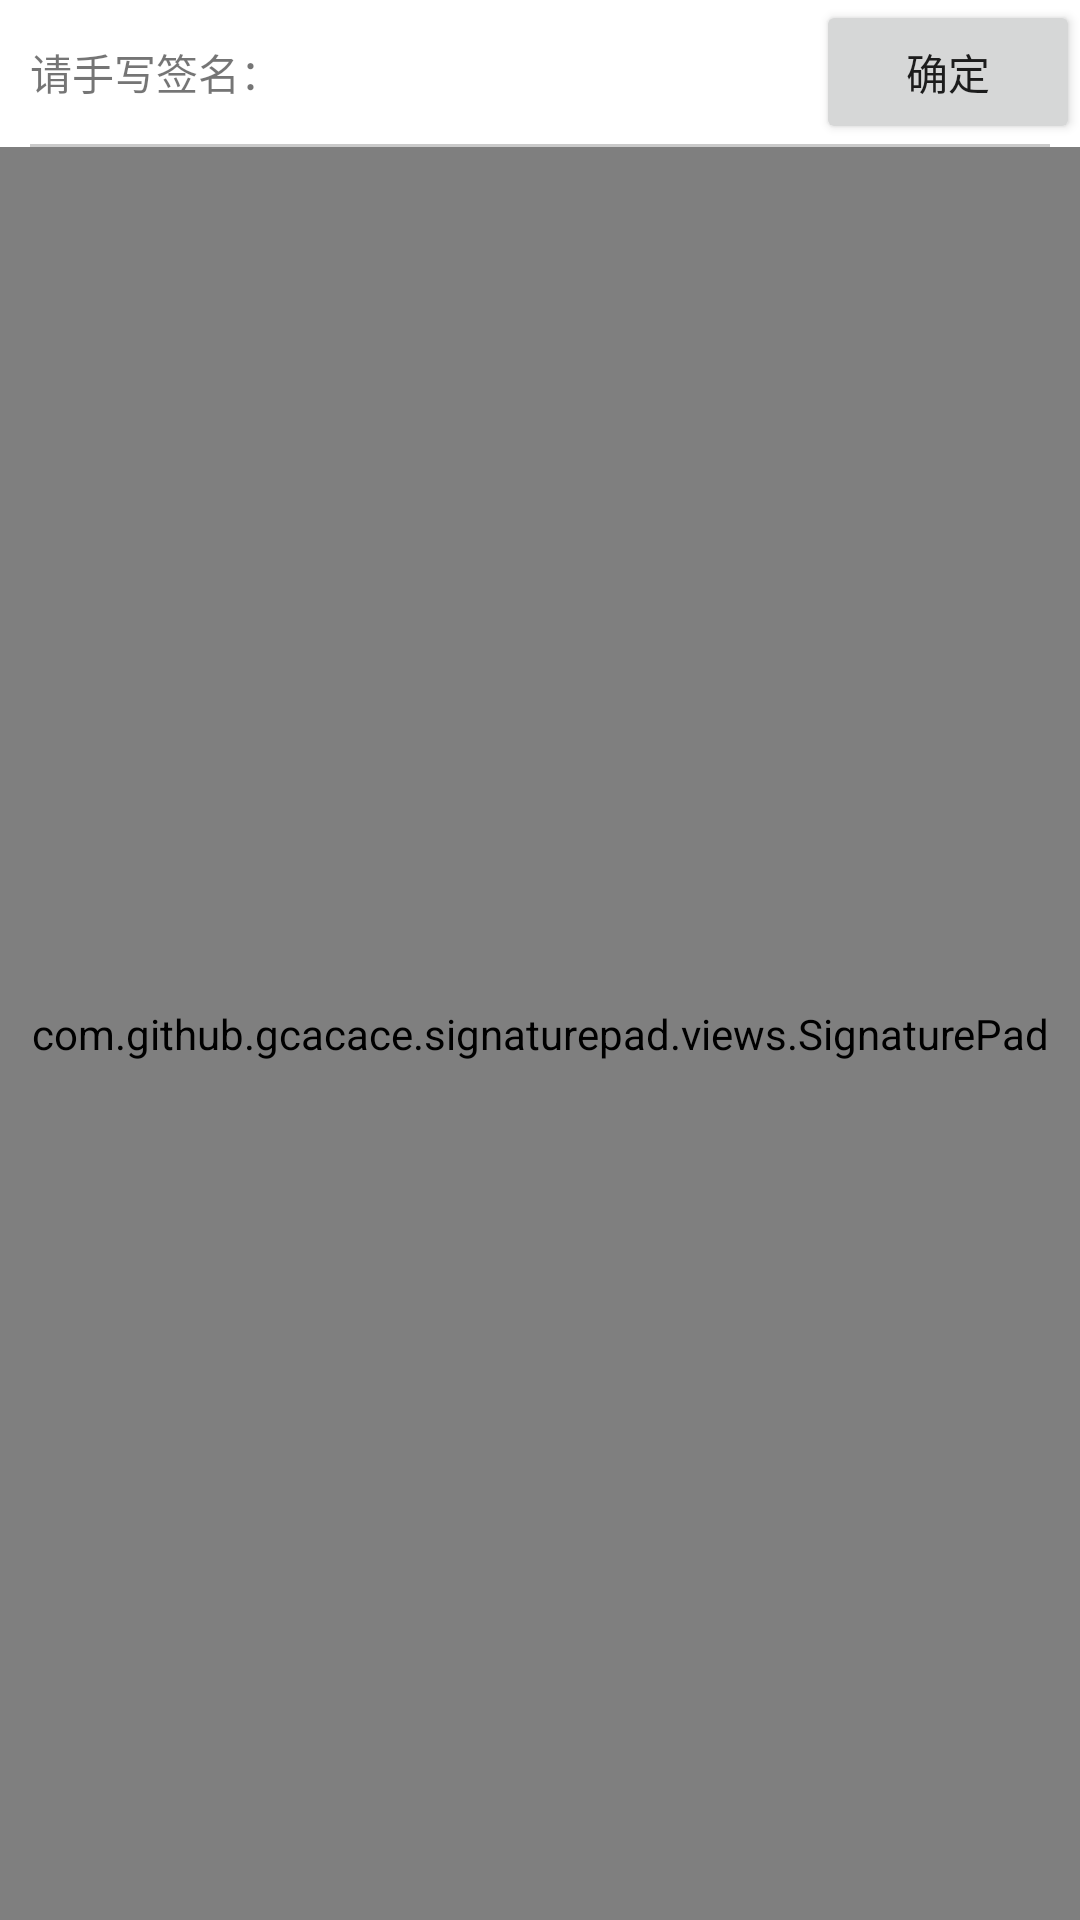

This screen was rendered from an Android layout file. Write that file and the resources it references.
<!-- AndroidManifest.xml: application theme AppTheme -->
<!-- res/layout/bottom_sheet_layout.xml -->
<?xml version="1.0" encoding="utf-8"?>
<LinearLayout xmlns:android="http://schemas.android.com/apk/res/android"
    xmlns:app="http://schemas.android.com/apk/res-auto"
    android:orientation="vertical"
    android:layout_width="match_parent"
    android:layout_height="match_parent">
    <RelativeLayout
        android:id="@+id/bottom_top"
        android:orientation="horizontal"
        android:layout_width="match_parent"
        android:layout_height="wrap_content">
        <TextView
            android:layout_centerVertical="true"
            android:padding="10dp"
            android:text="@string/detail_bottom_sheet_title"
            android:layout_width="wrap_content"
            android:layout_height="wrap_content" />
        <Button
            android:id="@+id/detail_sign_done"
            android:layout_alignParentRight="true"
            android:layout_width="wrap_content"
            android:layout_height="wrap_content"
            android:text="确定"/>
        <ImageView
            android:id="@+id/detail_sign_del"
            android:layout_toLeftOf="@id/detail_sign_done"
            android:layout_centerVertical="true"
            android:layout_width="wrap_content"
            android:layout_height="wrap_content"
            android:layout_marginRight="10dp"
            android:src="@drawable/detail_action_signature_del"/>
    </RelativeLayout>
    <View
        android:layout_width="match_parent"
        android:layout_height="1dp"
        android:layout_marginLeft="10dp"
        android:layout_marginRight="10dp"
        android:background="@color/line_gray"/>
    <com.github.gcacace.signaturepad.views.SignaturePad
        android:id="@+id/signature_pad"
        android:layout_width="match_parent"
        android:layout_height="match_parent"
        app:penColor="@android:color/holo_red_light"
        app:penMaxWidth="8dp"
        app:penMinWidth="3dp" />


</LinearLayout>
<!-- resources referenced by this layout -->
<resources>
  <color name="line_gray">#cacaca</color>
  <string name="detail_bottom_sheet_title">请手写签名：</string>
  <style name="AppTheme" parent="Theme.AppCompat.Light.NoActionBar">
          
  
          <item name="colorPrimary">@color/colorPrimary</item>
          <item name="colorPrimaryDark">@color/colorPrimaryDark</item>
          <item name="colorAccent">@color/colorAccent</item>
          <item name="drawerArrowStyle">@style/DrawerArrowStyle</item>
          <item name="android:windowBackground">@android:color/white</item>
          <item name="windowActionModeOverlay">true</item>
          <item name="android:backgroundDimEnabled">true</item>
      </style>
  <color name="colorPrimary">#3F51B5</color>
  <color name="colorPrimaryDark">#303F9F</color>
  <color name="colorAccent">#64dd17</color>
  <style name="DrawerArrowStyle" parent="Widget.AppCompat.DrawerArrowToggle">
          <item name="spinBars">true</item>
          <item name="color">@android:color/black</item>
      </style>
</resources>
